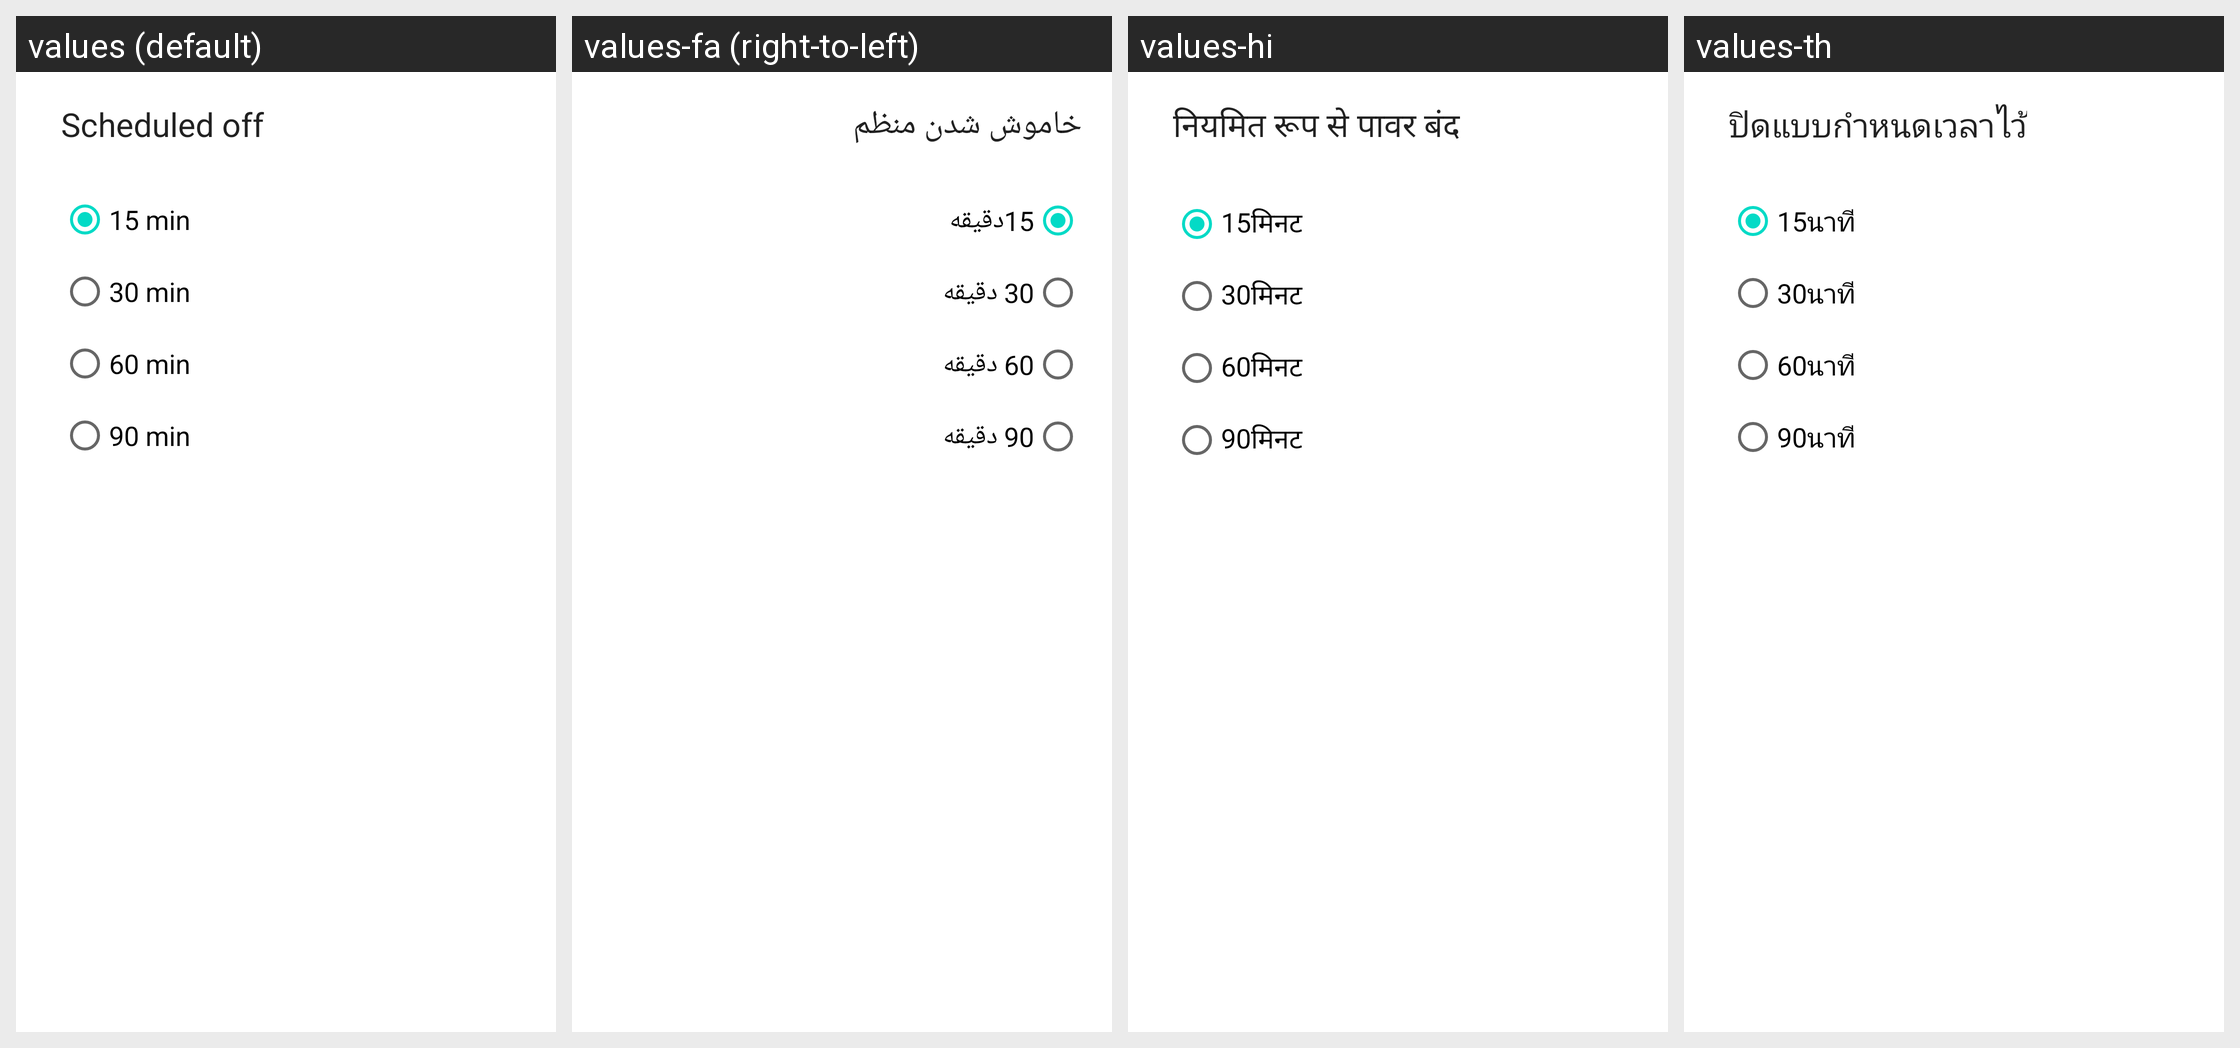

Here is an Android app screen in its default locale and in the app's own translations. Write out the translated-string differences for the strings that appear on this screen.
Android screen res/layout/regularly_poweroff_dialog.xml rendered under 4 locales, left to right: values (default), values-fa (right-to-left), values-hi, values-th. Device: Nexus 5 (rendered at 1080×1920; each locale shown at half size, 540×960, under a caption strip naming it); theme Theme.MaterialComponents.DayNight.NoActionBar.
Other locales in the repository, not shown: values-am, values-ar, values-as, values-bg, values-bn, values-bn-rBD, values-bo, values-bs-rBA, values-ca, values-ce, values-ceb, values-cs, values-da, values-de, values-doi-rIN, values-el, values-es, values-es-rES, values-es-rUS, values-et-rEE, values-eu, values-eu-rES, values-fi, values-fr, values-gl, values-gl-rES, values-gu, values-gu-rIN, values-ha, values-hr, values-hu, values-in, values-it, values-iw, values-ka-rGE, values-km, values-km-rKH, values-kn, values-kn-rIN, values-kok-rIN, values-lo, values-lo-rLA, values-lt, values-lv, values-mai-rIN, values-mk-rMK, values-ml, values-ml-rIN, values-mni-rIN, values-mr, values-mr-rIN, values-ms, values-ms-rMY, values-my, values-my-rZG, values-nb, values-ne, values-ne-rNP, values-nl, values-om-rET, values-or, values-or-rIN, values-pa, values-pa-rIN, values-pl, values-pt-rBR, values-pt-rPT, values-ro, values-ru, values-si, values-si-rLK, values-sk, values-sl, values-so-rSO, values-sq, values-sq-rAL, values-sr, values-sv, values-sw, values-ta, values-ta-rIN, values-te, values-te-rIN, values-tl, values-tr, values-ug, values-uk, values-ur, values-ur-rPK, values-vi, values-zh-rCN, values-zh-rHK, values-zh-rTW.
Strings drawn on this screen, with the default value and each locale's value (text and hints the layout hard-codes, and strings that could not be matched under every locale, appear in the picture but are not listed):

fm_regularly_poweroff
  values: Scheduled off
  values-fa: خاموش شدن منظم
  values-hi: नियमित रूप से पावर बंद
  values-th: ปิดแบบกำหนดเวลาไว้

time_10min
  values: 15 min
  values-fa: 15دقیقه
  values-hi: 15मिनट
  values-th: 15นาที

time_20min
  values: 30 min
  values-fa: 30 دقیقه
  values-hi: 30मिनट
  values-th: 30นาที

time_30min
  values: 60 min
  values-fa: 60 دقیقه
  values-hi: 60मिनट
  values-th: 60นาที

time_60min
  values: 90 min
  values-fa: 90 دقیقه
  values-hi: 90मिनट
  values-th: 90นาที
